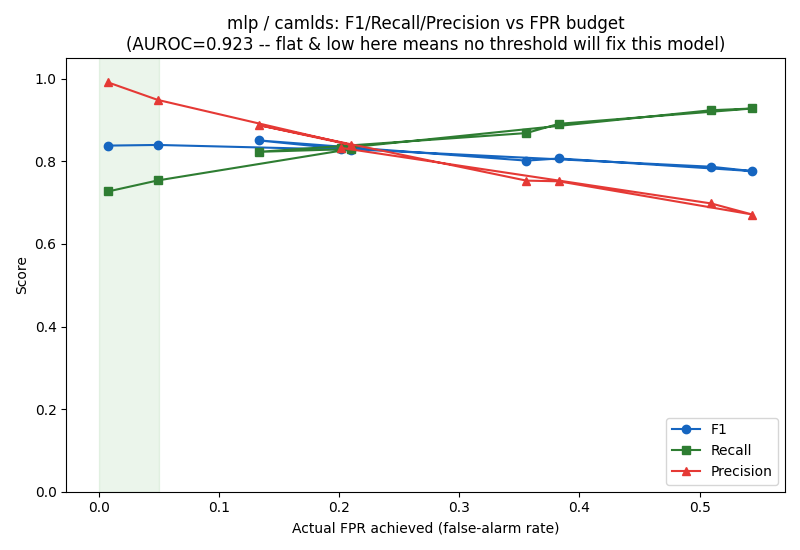

The data file committed next to this chart (first rows):
max_fpr_cap, f1_mean, f1_std, precision_mean, recall_mean, actual_fpr_mean, auroc_mean
0.01, 0.8382, 0.03144, 0.9913, 0.7271, 0.007491, 0.9226
0.02, 0.8398, 0.02477, 0.9489, 0.7538, 0.04892, 0.9306
0.05, 0.8282, 0.02573, 0.8397, 0.83, 0.2101, 0.9165
0.1, 0.8508, 0.0113, 0.8879, 0.8231, 0.1329, 0.9291
0.15, 0.8018, 0.03686, 0.7534, 0.8685, 0.3558, 0.9289
0.2, 0.807, 0.04124, 0.7517, 0.891, 0.3829, 0.9312
0.3, 0.7764, 0.007547, 0.6713, 0.928, 0.5439, 0.9256
0.5, 0.787, 0.04078, 0.6981, 0.9239, 0.5096, 0.9279
1.0, 0.8306, 0.02707, 0.8328, 0.8317, 0.2012, 0.9226
